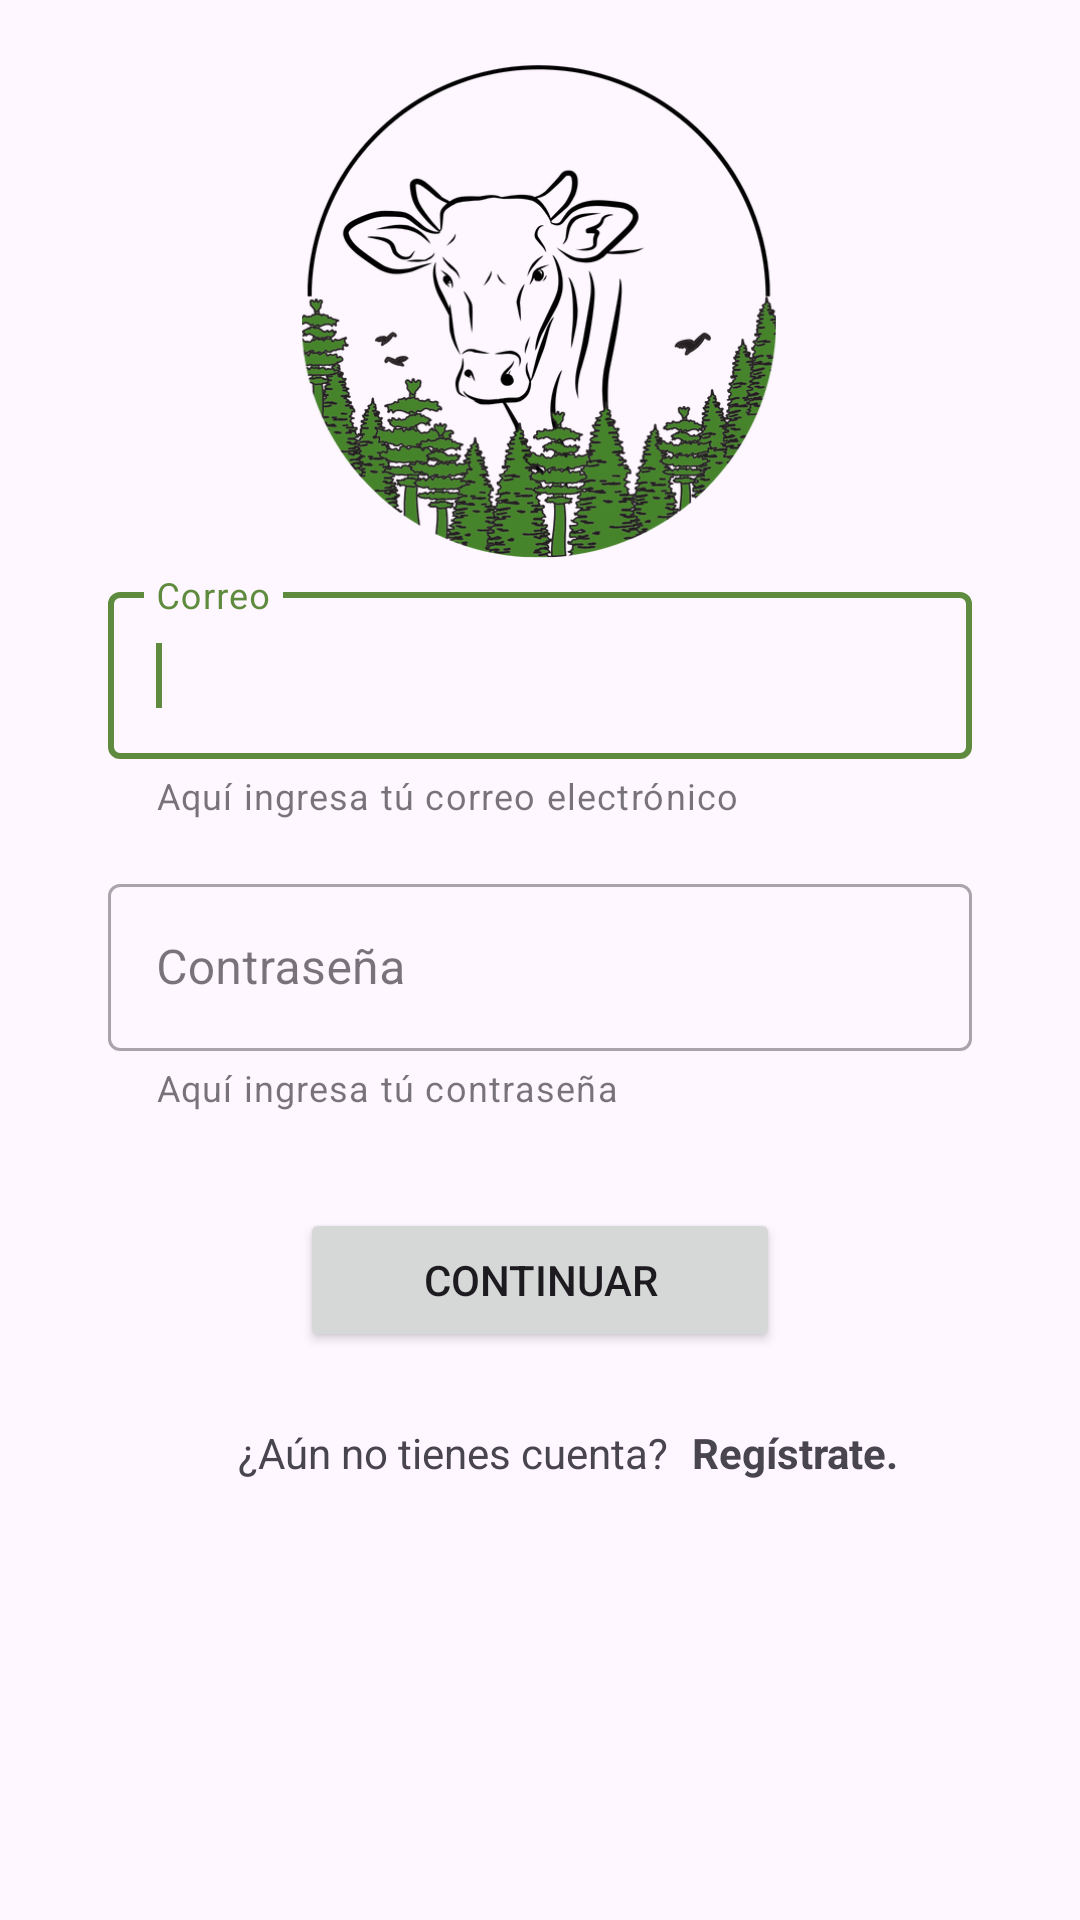

Produce the Android XML layout that renders to this screen, including the resource entries it uses.
<!-- AndroidManifest.xml: application theme Theme.SilvopastorilApp -->
<!-- res/layout/activity_inicio_sesion.xml -->
<?xml version="1.0" encoding="utf-8"?>
<androidx.constraintlayout.widget.ConstraintLayout xmlns:android="http://schemas.android.com/apk/res/android"
    xmlns:app="http://schemas.android.com/apk/res-auto"
    xmlns:tools="http://schemas.android.com/tools"
    android:id="@+id/main"
    android:layout_width="match_parent"
    android:layout_height="match_parent"
    tools:context=".ui.view.LoginActivity">

    <ProgressBar
        android:id="@+id/progress"
        android:layout_width="wrap_content"
        android:layout_height="wrap_content"
        android:visibility="gone"
        app:layout_constraintBottom_toBottomOf="parent"
        app:layout_constraintEnd_toEndOf="parent"
        app:layout_constraintStart_toStartOf="parent"
        app:layout_constraintTop_toTopOf="parent" />

    <com.google.android.material.textfield.TextInputLayout
        android:id="@+id/user"
        style="@style/Widget.MaterialComponents.TextInputLayout.OutlinedBox"
        android:layout_width="0dp"
        android:layout_height="wrap_content"
        android:hint="Correo"
        android:inputType="textPersonName"
        app:boxBackgroundMode="outline"
        app:helperText="Aquí ingresa tú correo electrónico"
        app:layout_constraintEnd_toStartOf="@+id/guideline18"
        app:layout_constraintStart_toStartOf="@+id/guideline17"
        app:layout_constraintTop_toTopOf="@+id/guideline19">

        <com.google.android.material.textfield.TextInputEditText
            android:id="@+id/txtUser"
            android:layout_width="match_parent"
            android:layout_height="wrap_content"
            android:maxLength="50" />

        <requestFocus />
    </com.google.android.material.textfield.TextInputLayout>

    <com.google.android.material.textfield.TextInputLayout
        android:id="@+id/pass"
        style="@style/Widget.MaterialComponents.TextInputLayout.OutlinedBox"
        android:layout_width="0dp"
        android:layout_height="wrap_content"
        android:layout_marginTop="16dp"
        android:hint="Contraseña"
        app:boxBackgroundMode="outline"
        app:helperText="Aquí ingresa tú contraseña"
        app:layout_constraintEnd_toStartOf="@+id/guideline18"
        app:layout_constraintStart_toStartOf="@+id/guideline17"
        app:layout_constraintTop_toBottomOf="@+id/user">

        <com.google.android.material.textfield.TextInputEditText
            android:id="@+id/txtPassword"
            android:layout_width="match_parent"
            android:layout_height="wrap_content"
            android:inputType="textPassword"
            android:maxLength="15" />
    </com.google.android.material.textfield.TextInputLayout>

    <Button
        android:id="@+id/BtnIniciar"
        android:layout_width="0dp"
        android:layout_height="wrap_content"
        android:layout_marginStart="100dp"
        android:layout_marginTop="32dp"
        android:layout_marginEnd="100dp"
        android:text="Continuar"
        app:layout_constraintEnd_toEndOf="parent"
        app:layout_constraintHorizontal_bias="0.0"
        app:layout_constraintStart_toStartOf="parent"
        app:layout_constraintTop_toBottomOf="@+id/pass" />

    <ImageView
        android:id="@+id/ImgInicio"
        android:layout_width="170dp"
        android:layout_height="170dp"
        android:layout_marginTop="16dp"
        app:layout_constraintEnd_toEndOf="parent"
        app:layout_constraintHorizontal_bias="0.498"
        app:layout_constraintStart_toStartOf="parent"
        app:layout_constraintTop_toTopOf="parent"
        app:srcCompat="@drawable/logodef" />

    <androidx.constraintlayout.widget.Guideline
        android:id="@+id/guideline17"
        android:layout_width="wrap_content"
        android:layout_height="wrap_content"
        android:orientation="vertical"
        app:layout_constraintGuide_percent="0.1" />

    <androidx.constraintlayout.widget.Guideline
        android:id="@+id/guideline18"
        android:layout_width="wrap_content"
        android:layout_height="wrap_content"
        android:orientation="vertical"
        app:layout_constraintGuide_percent="0.9" />

    <TextView
        android:id="@+id/tvInfoSignUp"
        android:layout_width="wrap_content"
        android:layout_height="wrap_content"
        android:layout_marginTop="24dp"
        android:text="¿Aún no tienes cuenta?"
        app:layout_constraintEnd_toStartOf="@+id/guideline18"
        app:layout_constraintHorizontal_bias="0.3"
        app:layout_constraintStart_toStartOf="@+id/guideline17"
        app:layout_constraintTop_toBottomOf="@+id/BtnIniciar" />

    <TextView
        android:id="@+id/tvSignUp"
        android:layout_width="wrap_content"
        android:layout_height="wrap_content"
        android:layout_marginStart="8dp"
        android:text="Regístrate."
        android:textStyle="bold"
        app:layout_constraintBottom_toBottomOf="@+id/tvInfoSignUp"
        app:layout_constraintStart_toEndOf="@+id/tvInfoSignUp"
        app:layout_constraintTop_toTopOf="@+id/tvInfoSignUp" />

    <androidx.constraintlayout.widget.Guideline
        android:id="@+id/guideline19"
        android:layout_width="wrap_content"
        android:layout_height="wrap_content"
        android:orientation="horizontal"
        app:layout_constraintGuide_percent="0.3" />
</androidx.constraintlayout.widget.ConstraintLayout>
<!-- resources referenced by this layout -->
<resources>
  <!-- drawable logodef: png bitmap (drawable, 147338 bytes) -->
  <style name="Theme.SilvopastorilApp" parent="Base.Theme.SilvopastorilApp">
          <item name="colorPrimary">@color/green</item>
          <item name="colorPrimaryVariant">@color/green</item>
          <item name="colorOnPrimary">@color/black</item>
      </style>
  <style name="Base.Theme.SilvopastorilApp" parent="Theme.Material3.DayNight.NoActionBar">
          
      </style>
  <color name="green">#5E8B3D</color>
  <color name="black">#FF000000</color>
</resources>
